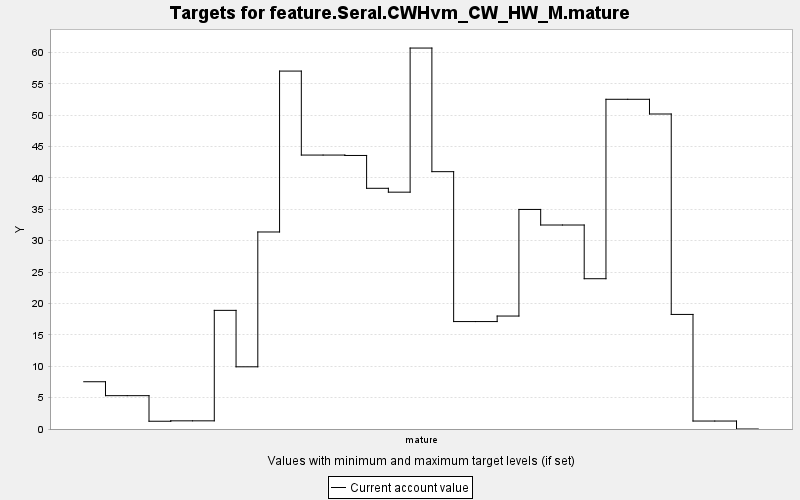

Values plotted in this chart, from the file beside it:
TARGET, PERIOD, YEAR, PERIODWIDTH, MINIMUM, MAXIMUM, MINWEIGHT, MAXWEIGHT, CURRENT, SUMMARY
feature.Seral.CWHvm_CW_HW_M.mature, 0, 0, 10.0, 0.0, 10000, 1.0, 1.0, 7.53, 0.0
feature.Seral.CWHvm_CW_HW_M.mature, 1, 10, 10.0, 0.0, 10000, 1.0, 1.0, 5.311, 0.0
feature.Seral.CWHvm_CW_HW_M.mature, 2, 20, 10.0, 0.0, 10000, 1.0, 1.0, 5.311, 0.0
feature.Seral.CWHvm_CW_HW_M.mature, 3, 30, 10.0, 0.0, 10000, 1.0, 1.0, 1.237, 0.0
feature.Seral.CWHvm_CW_HW_M.mature, 4, 40, 10.0, 0.0, 10000, 1.0, 1.0, 1.301, 0.0
feature.Seral.CWHvm_CW_HW_M.mature, 5, 50, 10.0, 0.0, 10000, 1.0, 1.0, 1.301, 0.0
feature.Seral.CWHvm_CW_HW_M.mature, 6, 60, 10.0, 0.0, 10000, 1.0, 1.0, 18.9, 0.0
feature.Seral.CWHvm_CW_HW_M.mature, 7, 70, 10.0, 0.0, 10000, 1.0, 1.0, 9.909, 0.0
feature.Seral.CWHvm_CW_HW_M.mature, 8, 80, 10.0, 0.0, 10000, 1.0, 1.0, 31.39, 0.0
feature.Seral.CWHvm_CW_HW_M.mature, 9, 90, 10.0, 0.0, 10000, 1.0, 1.0, 57.02, 0.0
feature.Seral.CWHvm_CW_HW_M.mature, 10, 100, 10.0, 0.0, 10000, 1.0, 1.0, 43.64, 0.0
feature.Seral.CWHvm_CW_HW_M.mature, 11, 110, 10.0, 0.0, 10000, 1.0, 1.0, 43.64, 0.0
feature.Seral.CWHvm_CW_HW_M.mature, 12, 120, 10.0, 0.0, 10000, 1.0, 1.0, 43.58, 0.0
feature.Seral.CWHvm_CW_HW_M.mature, 13, 130, 10.0, 0.0, 10000, 1.0, 1.0, 38.35, 0.0
feature.Seral.CWHvm_CW_HW_M.mature, 14, 140, 10.0, 0.0, 10000, 1.0, 1.0, 37.73, 0.0
feature.Seral.CWHvm_CW_HW_M.mature, 15, 150, 10.0, 0.0, 10000, 1.0, 1.0, 60.69, 0.0
feature.Seral.CWHvm_CW_HW_M.mature, 16, 160, 10.0, 0.0, 10000, 1.0, 1.0, 41, 0.0
feature.Seral.CWHvm_CW_HW_M.mature, 17, 170, 10.0, 0.0, 10000, 1.0, 1.0, 17.12, 0.0
feature.Seral.CWHvm_CW_HW_M.mature, 18, 180, 10.0, 0.0, 10000, 1.0, 1.0, 17.12, 0.0
feature.Seral.CWHvm_CW_HW_M.mature, 19, 190, 10.0, 0.0, 10000, 1.0, 1.0, 18, 0.0
feature.Seral.CWHvm_CW_HW_M.mature, 20, 200, 10.0, 0.0, 10000, 1.0, 1.0, 34.98, 0.0
feature.Seral.CWHvm_CW_HW_M.mature, 21, 210, 10.0, 0.0, 10000, 1.0, 1.0, 32.5, 0.0
feature.Seral.CWHvm_CW_HW_M.mature, 22, 220, 10.0, 0.0, 10000, 1.0, 1.0, 32.5, 0.0
feature.Seral.CWHvm_CW_HW_M.mature, 23, 230, 10.0, 0.0, 10000, 1.0, 1.0, 23.94, 0.0
feature.Seral.CWHvm_CW_HW_M.mature, 24, 240, 10.0, 0.0, 10000, 1.0, 1.0, 52.53, 0.0
feature.Seral.CWHvm_CW_HW_M.mature, 25, 250, 10.0, 0.0, 10000, 1.0, 1.0, 52.53, 0.0
feature.Seral.CWHvm_CW_HW_M.mature, 26, 260, 10.0, 0.0, 10000, 1.0, 1.0, 50.19, 0.0
feature.Seral.CWHvm_CW_HW_M.mature, 27, 270, 10.0, 0.0, 10000, 1.0, 1.0, 18.25, 0.0
feature.Seral.CWHvm_CW_HW_M.mature, 28, 280, 10.0, 0.0, 10000, 1.0, 1.0, 1.269, 0.0
feature.Seral.CWHvm_CW_HW_M.mature, 29, 290, 10.0, 0.0, 10000, 1.0, 1.0, 1.269, 0.0
feature.Seral.CWHvm_CW_HW_M.mature, 30, 300, 10.0, 0.0, 10000, 1.0, 1.0, 0.0, 0.0
